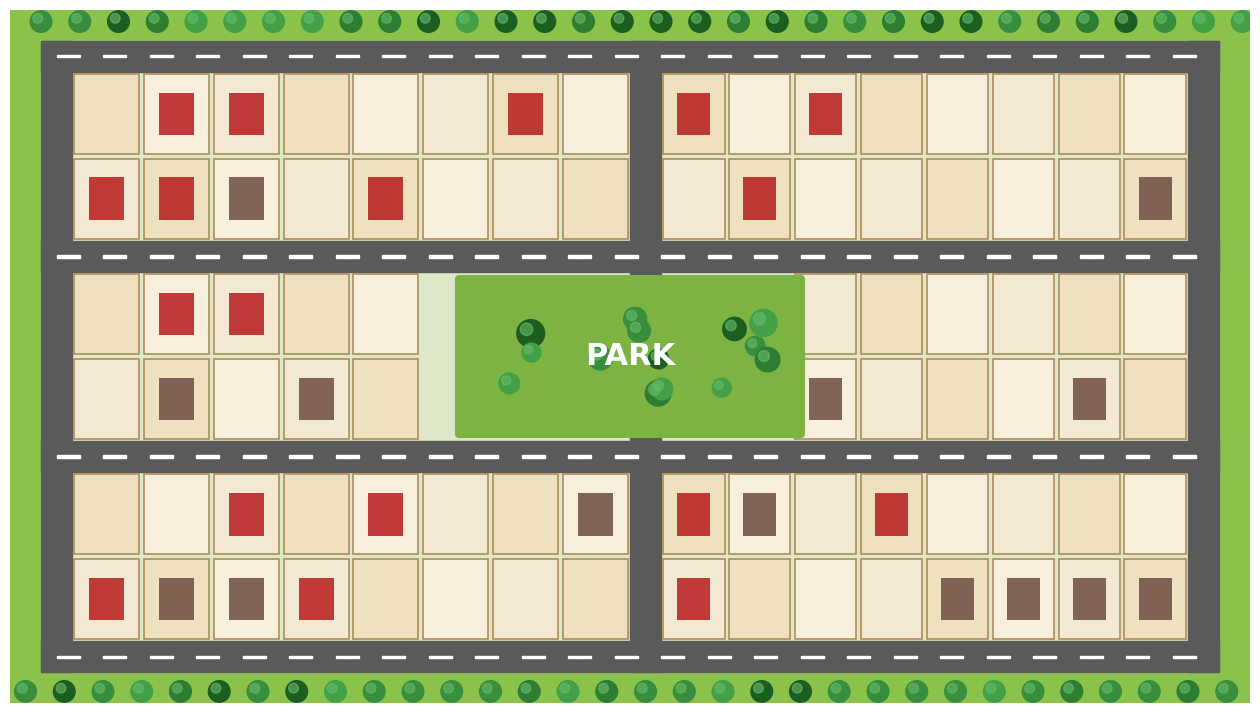

Recreate this plot in Python. (Note: this script raises an exception after producing the figure.)
"""Generate illustrations for the marketing deck into assets/."""
import random
import matplotlib
matplotlib.use("Agg")
import matplotlib.pyplot as plt
from matplotlib.patches import Rectangle, Circle, FancyBboxPatch, Polygon

OUT = "assets/"
G_DARK, G_MID, G_LIGHT, GOLD, SAND, ROAD = "#0F3D2E", "#2E7D5B", "#A8D5BA", "#D4A017", "#F3E9D2", "#5A5A5A"
plt.rcParams["font.family"] = "DejaVu Sans"
random.seed(7)

def tree(ax, x, y, r):
    ax.add_patch(Circle((x, y), r, color=random.choice(["#2E7D32", "#388E3C", "#43A047", "#1B5E20"]), zorder=5))
    ax.add_patch(Circle((x - r*0.3, y + r*0.3), r*0.45, color="#66BB6A", alpha=0.6, zorder=6))

# 1. Aerial site layout (hero)
fig, ax = plt.subplots(figsize=(16, 9), dpi=120)
ax.set_xlim(0, 160); ax.set_ylim(0, 90); ax.axis("off")
ax.add_patch(Rectangle((0, 0), 160, 90, color="#8BC34A"))
ax.add_patch(Rectangle((4, 4), 152, 82, color="#DCE8C8"))
# roads
for y in (4, 30, 56, 82):
    ax.add_patch(Rectangle((4, y), 152, 4, color=ROAD, zorder=2))
    for x in range(6, 156, 6):
        ax.add_patch(Rectangle((x, y + 1.85), 3, 0.3, color="white", zorder=3))
for x in (4, 80, 152):
    ax.add_patch(Rectangle((x, 4), 4, 82, color=ROAD, zorder=2))
# plots
cols = [SAND, "#EFE0BF", "#F7EEDB"]
for (y0, y1) in ((8, 30), (34, 56), (60, 82)):
    for (x0, x1) in ((8, 80), (84, 152)):
        w = (x1 - x0) / 8; h = (y1 - y0) / 2
        for i in range(8):
            for j in range(2):
                cx = x0 + i*w + w/2
                if y0 == 34 and 56 < cx < 104:
                    continue  # park area
                ax.add_patch(Rectangle((x0 + i*w + 0.3, y0 + j*h + 0.3), w - 0.6, h - 0.6,
                                       facecolor=cols[(i + j) % 3], edgecolor="#B08D57", lw=1.2, zorder=3))
                if random.random() < 0.35:
                    ax.add_patch(Rectangle((x0 + i*w + w*0.25, y0 + j*h + h*0.25), w*0.5, h*0.5,
                                           facecolor="#B71C1C" if random.random() < .5 else "#6D4C41", zorder=4, alpha=0.85))
# park
ax.add_patch(FancyBboxPatch((58, 35), 44, 20, boxstyle="round,pad=0.5", color="#7CB342", zorder=4))
for _ in range(14):
    tree(ax, random.uniform(62, 98), random.uniform(39, 51), random.uniform(1.2, 2.0))
ax.text(80, 45, "PARK", ha="center", va="center", fontsize=22, color="white", fontweight="bold", zorder=7)
for x in range(2, 160, 5):
    tree(ax, x, 1.5, 1.4); tree(ax, x + 2, 88.5, 1.4)
fig.savefig(OUT + "site_layout.png", bbox_inches="tight", pad_inches=0); plt.close(fig)

# 2. Single plot 30 ft x 45 ft
fig, ax = plt.subplots(figsize=(8, 8), dpi=150)
ax.set_xlim(-12, 52); ax.set_ylim(-14, 58); ax.set_aspect("equal"); ax.axis("off")
ax.add_patch(Rectangle((-12, -14), 64, 8, color=ROAD))
ax.text(20, -10, "ROAD", ha="center", va="center", color="white", fontsize=14, fontweight="bold")
ax.add_patch(Rectangle((0, 0), 30, 45, facecolor=SAND, edgecolor=G_DARK, lw=4))
ax.add_patch(Rectangle((5, 12), 20, 26, facecolor="#E8D3A8", edgecolor="#B08D57", lw=2, ls="--"))
ax.text(15, 25, "Your\nhome", ha="center", va="center", fontsize=18, color="#6D4C41", fontweight="bold")
ax.text(15, 5.5, "150 sq yd", ha="center", va="center", fontsize=22, color=G_DARK, fontweight="bold")
ax.annotate("", xy=(0, 49), xytext=(30, 49), arrowprops=dict(arrowstyle="<->", lw=2.5, color=GOLD))
ax.text(15, 51.5, "30 ft", ha="center", fontsize=16, color=G_DARK, fontweight="bold")
ax.annotate("", xy=(35, 0), xytext=(35, 45), arrowprops=dict(arrowstyle="<->", lw=2.5, color=GOLD))
ax.text(37.5, 22.5, "45 ft", va="center", rotation=90, fontsize=16, color=G_DARK, fontweight="bold")
tree(ax, -6, 10, 3); tree(ax, -6, 30, 3); tree(ax, 46, 15, 3); tree(ax, 46, 38, 3)
fig.savefig(OUT + "single_plot.png", bbox_inches="tight", transparent=True); plt.close(fig)

# 3. Commission ladder staircase
slabs = [("1 plot", 5.0), ("2 plots", 6.0), ("3-4 plots", 6.5), ("5 plots", 7.5), ("6+ plots", 8.0)]
fig, ax = plt.subplots(figsize=(10, 6), dpi=150)
fig.patch.set_alpha(0); ax.set_facecolor("none")
colors = ["#A8D5BA", "#7CC49A", "#4FA97A", "#2E7D5B", GOLD]
for i, (lab, r) in enumerate(slabs):
    ax.add_patch(Rectangle((i, 0), 0.92, r, color=colors[i]))
    ax.text(i + 0.46, r + 0.25, f"{r:g}%", ha="center", fontsize=22, fontweight="bold", color=G_DARK)
    ax.text(i + 0.46, -0.6, lab, ha="center", fontsize=14, color=G_DARK)
ax.text(4.46, 4, "MAX", ha="center", fontsize=16, fontweight="bold", color="white", rotation=90)
ax.set_xlim(-0.2, 5.1); ax.set_ylim(-1.2, 9.4); ax.axis("off")
fig.savefig(OUT + "ladder.png", bbox_inches="tight", transparent=True); plt.close(fig)

# 4. Earnings by plots sold
n = list(range(1, 11))
rate = lambda k: 0.05 if k == 1 else 0.06 if k == 2 else 0.065 if k <= 4 else 0.075 if k == 5 else 0.08
earn = [k * 3000000 * rate(k) / 1e5 for k in n]
fig, ax = plt.subplots(figsize=(10, 6), dpi=150)
fig.patch.set_alpha(0); ax.set_facecolor("none")
bars = ax.bar(n, earn, color=[GOLD if k >= 6 else G_MID for k in n], width=0.7)
for b, e in zip(bars, earn):
    ax.text(b.get_x() + b.get_width()/2, e + 0.4, f"{e:.2f}".rstrip("0").rstrip("."), ha="center", fontsize=12, fontweight="bold", color=G_DARK)
ax.set_xticks(n); ax.set_xlabel("Plots you sell", fontsize=13, color=G_DARK)
ax.set_ylabel("You earn (Rs lakh)", fontsize=13, color=G_DARK)
for s in ("top", "right"): ax.spines[s].set_visible(False)
ax.tick_params(labelsize=12, colors=G_DARK); ax.set_ylim(0, 27)
fig.savefig(OUT + "earnings.png", bbox_inches="tight", transparent=True); plt.close(fig)

# 5. EMI timeline
fig, ax = plt.subplots(figsize=(12, 3.2), dpi=150)
fig.patch.set_alpha(0); ax.set_xlim(-0.8, 6.4); ax.set_ylim(-1.0, 0.9); ax.set_aspect("equal"); ax.axis("off")
ax.plot([0, 5.6], [0, 0], color=G_MID, lw=6, zorder=1)
labels = [("Book", "Today"), ("EMI 1", "Rs 7,87,500"), ("EMI 2", "Rs 7,87,500"), ("EMI 3", "Rs 7,87,500"), ("EMI 4", "Rs 7,87,500")]
for i, (a, b) in enumerate(labels):
    x = i * 1.4
    ax.add_patch(Circle((x, 0), 0.28, color=GOLD if i == 0 else G_DARK, zorder=2))
    ax.text(x, 0, str(i) if i else "", ha="center", va="center", color="white", fontsize=16, fontweight="bold", zorder=3)
    ax.text(x, 0.5, a if i == 0 else f"Month {i}", ha="center", fontsize=15, fontweight="bold", color=G_DARK)
    ax.text(x, -0.62, b, ha="center", fontsize=14, color=G_DARK)
fig.savefig(OUT + "emi_timeline.png", bbox_inches="tight", transparent=True); plt.close(fig)
print("images done")
